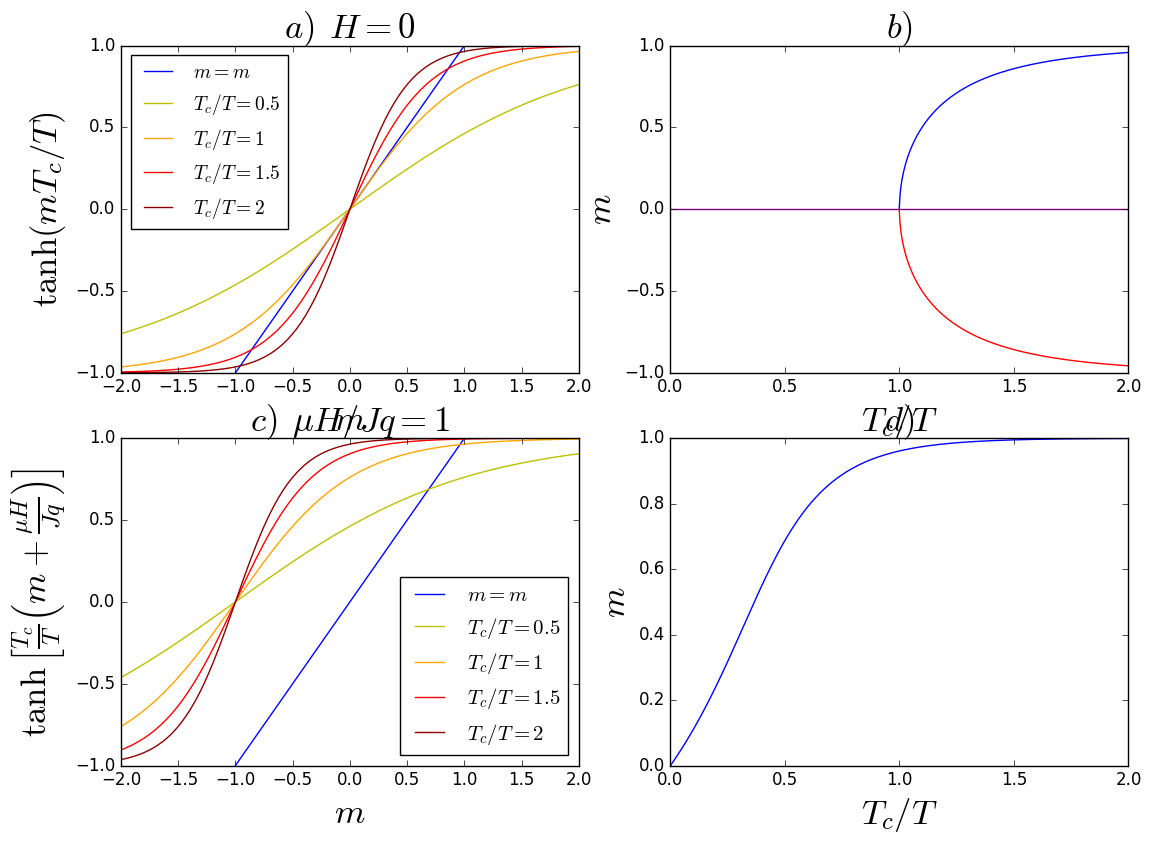

Reproduce this figure in Python.
import numpy as np                                                                                                                                   
import scipy as sp                                                                                                                                   
import scipy.optimize                                                                                                                                
import time                                                                                                                                          
import matplotlib.pyplot as plt                                                                                                                      
plt.style.use('classic')                                                                                                                             
                                                                                                                                                     
                                                                                                                                                     
def magnetization(m, tc_over_t):                                                                                                                     
    """                                                                                                                                              
    Fonction qui renvoit tanh(m * tc/t)                                                                                                              
    :param m: (float) Valeur de l'aimantation                                                                                                        
    :param tc_over_t: (float) Rapport Tc/T                                                                                                           
    :return: (float) m                                                                                                                               
    """                                                                                                                                              
                                                                                                                                                     
    #On utilise Tc sur T                                                                                                                             
                                                                                                                                                     
    return np.tanh(m*tc_over_t)                                                                                                                      
                                                                                                                                                     
def magnetization_H(m, tc_over_t, muH_over_jq):                                                                                                      
                                                                                                                                                     
    return np.tanh(tc_over_t*(m+muH_over_jq))                                                                                                        
                                                                                                                                                     
def newton_f(m ,tc_over_t):                                                                                                                          
    return magnetization(m, tc_over_t) - m                                                                                                           
                                                                                                                                                     
def newton_fH(m, tc_over_t, muH_over_jq):                                                                                                            
    return magnetization_H(m, tc_over_t, muH_over_jq) - m                                                                                            
                                                                                                                                                     
def newton_df(m, tc_over_t):                                                                                                                         
    return tc_over_t*(1-np.tanh(m*tc_over_t)*np.tanh(m*tc_over_t)) - 1                                                                               
                                                                                                                                                     
def newton_dfH(m, tc_over_t, muH_over_jq):                                                                                                           
    return tc_over_t*(1-magnetization_H(m, tc_over_t, muH_over_jq)*magnetization_H(m, tc_over_t, muH_over_jq)) - 1                                   
                                                                                                                                                     
if __name__ == '__main__':                                                                                                                           
    #plt.rc('text', usetex=True)                                                                                                                     
                                                                                                                                                     
    for i in np.arange(0,10):                                                                                                                        
        print(sp.optimize.newton(newton_f,0.2*i*(-1)**i, newton_df, args=(1.3,)))                                                                    
                                                                                                                                                     
    pointlist = np.array([], dtype=np.float32)                                                                                                       
                                                                                                                                                     
    for tc_over_t in np.linspace(0,2, 1000):                                                                                                         
        point = sp.optimize.newton(newton_f,0.2, args=(tc_over_t,))                                                                                  
        if tc_over_t > 1 and abs(point) < 1e-8:                                                                                                      
            while abs(point) < 1e-8:                                                                                                                 
                point = sp.optimize.newton(newton_f, np.random.rand(), newton_df, args=(tc_over_t,))                                                 
        pointlist = np.append(pointlist, point)                                                                                                      
                                                                                                                                                     
    fig = plt.figure(figsize=(13, 9))                                                                                                                
    ax = fig.add_subplot(221)                                                                                                                        
    ax.plot(np.linspace(-1, 1), np.linspace(-1, 1), 'b-', label='$m = m$')                                                                           
    ax.set_title("$a) \:\: H = 0$", fontsize=25)                                                                                                     
    m = np.linspace(-2, 2, 100)                                                                                                                      
    color_list = ['y', 'orange', 'r', 'darkred', 'saddlebrown']                                                                                      
    i = 0                                                                                                                                            
    for tc_sur_t in [0.5, 1, 1.5, 2]:                                                                                                                
        ax.plot(m, magnetization(m, tc_sur_t), color=color_list[i], label='$T_c/T = {}$'.format(tc_sur_t))                                           
        i += 1                                                                                                                                       
    ax.legend(loc=2, fontsize=14)                                                                                                                    
    ax.set_xlabel('$m$', fontsize=25)                                                                                                                
    ax.set_ylabel('$\\tanh(m T_c/T)$', fontsize=25)                                                                                                  
                                                                                                                                                     
    ax2 = fig.add_subplot(222)                                                                                                                       
    ax2.set_title("$b)$", fontsize=25)                                                                                                               
    ax2.plot(np.linspace(0, 2, 1000)[499:], abs(pointlist[499:]), 'b')                                                                               
    ax2.plot(np.linspace(0, 2, 1000)[499:], -abs(pointlist[499:]), 'r')                                                                              
    ax2.plot([0, 2], [0, 0], 'purple')                                                                                                               
    ax2.set_xlabel('$T_c/T$', fontsize=25)                                                                                                           
    ax2.set_ylabel('$m$', fontsize=25)                                                                                                               
                                                                                                                                                     
                                                                                                                                                     
    ################# With magnetic field ########################                                                                                   
                                                                                                                                                     
    pointlist = np.array([], dtype=np.float32)                                                                                                       
                                                                                                                                                     
    for tc_over_t in np.linspace(0,2, 1000):                                                                                                         
        point = sp.optimize.newton(newton_fH,0.2, args=(tc_over_t, 1))                                                                               
        if tc_over_t > 1 and abs(point) < 1e-8:                                                                                                      
            while abs(point) < 1e-8:                                                                                                                 
                point = sp.optimize.newton(newton_fH, np.random.rand(), newton_dfH, args=(tc_over_t, 1))                                             
        pointlist = np.append(pointlist, point)                                                                                                      
                                                                                                                                                     
    #fig = plt.figure(figsize=(12, 4))                                                                                                               
                                                                                                                                                     
    ax3 = fig.add_subplot(223)                                                                                                                       
    ax3.set_title("$c)\:\: \mu H/Jq= 1$", fontsize=25)                                                                                               
    #ax3.plot([], [], ' ', label=r"$\frac{\mu H}{Jq} = 1$")                                                                                          
    ax3.plot(np.linspace(-1, 1), np.linspace(-1, 1), 'b-', label='$m = m$')                                                                          
    m = np.linspace(-2, 2, 100)                                                                                                                      
    color_list = ['y', 'orange', 'r', 'darkred', 'saddlebrown']                                                                                      
    i = 0                                                                                                                                            
    for tc_sur_t in [0.5, 1, 1.5, 2]:                                                                                                                
        ax3.plot(m, magnetization_H(m, tc_sur_t, 1), color=color_list[i], label='$T_c/T = {}$'.format(tc_sur_t))                                     
        i += 1                                                                                                                                       
                                                                                                                                                     
    ax3.legend(loc=0, fontsize=15)                                                                                                                   
    ax3.set_xlabel('$m$', fontsize=25)                                                                                                               
    ax3.set_ylabel(r'$\tanh\left[\frac{T_c}{T}\left(m + \frac{\mu H}{Jq}\right)\right]$', fontsize=25)                                               
                                                                                                                                                     
    ax4 = fig.add_subplot(224)                                                                                                                       
    ax4.set_title("$d)$", fontsize=25)                                                                                                               
    ax4.plot(np.linspace(0, 2, 1000), abs(pointlist), 'b')                                                                                           
    #ax4.plot(np.linspace(0, 2, 1000), -abs(pointlist), 'r')                                                                                         
    #ax4.plot([0, 2], [0, 0], 'purple')                                                                                                              
    ax4.set_xlabel('$T_c/T$', fontsize=25)                                                                                                           
    ax4.set_ylabel('$m$', fontsize=25)                                                                                                               
    plt.show()                                                                                                                                       
